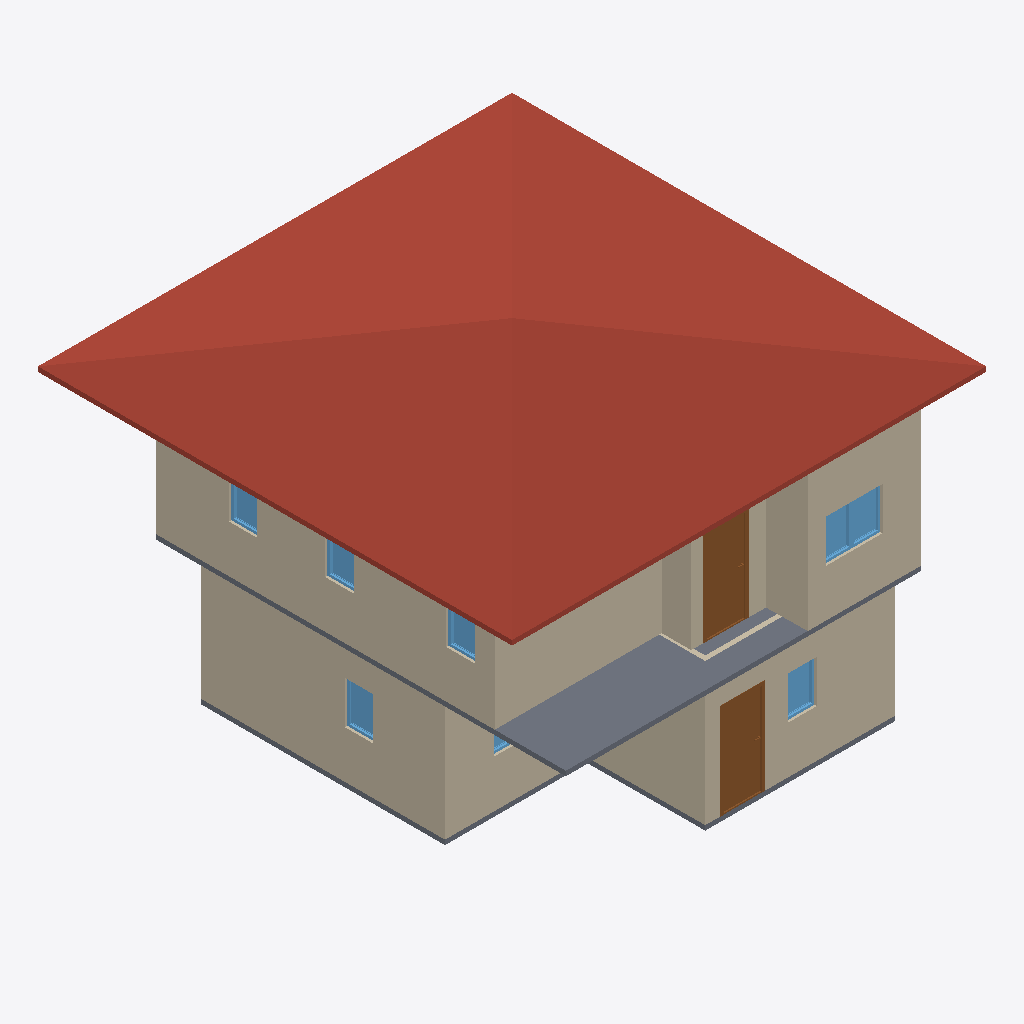
Isometric view of an IFC building model (IFC-SPF (STEP), schema IFC4, length unit metre), seen from the south-west, elements coloured by IFC class: 11 walls (beige), 8 windows (light blue), 2 slabs (grey), 2 doors (brown), 1 roof (red-brown).
Extent 10.0 m × 10.0 m × 7.1 m (x, y, z). Storeys (3): GF at 0.00 m; 2F at 3.00 m; Roof at 6.00 m. Elements (50): 27 IfcWall, 12 IfcWindow, 8 IfcDoor, 2 IfcSlab, 1 IfcRoof.

HEADER;
FILE_DESCRIPTION(('ViewDefinition[DesignTransferView]'),'2;1');
FILE_NAME('s03-activity.ifc','2025-09-02T13:17:34+08:00',(''),(''),'IfcOpenShell 0.8.3-post1','Bonsai 0.8.3-post1','');
FILE_SCHEMA(('IFC4'));
ENDSEC;
DATA;
#1=IFCPROJECT('2do6JKlBn5rAql$SYuBX2p',$,'My Project',$,$,$,$,(#14,#26),#9);
#31=IFCSITE('18FFEFAJXAxgqD7A3oOWQV',$,'My Site',$,$,#54,$,$,$,$,$,$,$,$);
#37=IFCBUILDING('0SpcR7_P13X8$oXn3biEbB',$,'My Building',$,$,#60,$,$,$,$,$,$);
#43=IFCBUILDINGSTOREY('0e1tQeDzXBpRi9A2dMQoml',$,'2F',$,$,#6157,$,$,$,$);
#67=IFCBUILDINGSTOREY('3n7mFoHQXFw8eFMZLPnMm5',$,'GF',$,$,#83,$,$,$,$);
#6131=IFCBUILDINGSTOREY('3o4KTI4Cz3lAeelDrAx4MK',$,'Roof',$,$,#6152,$,$,$,$);
#6288=IFCROOF('15kIUqmsj9muk7JYmuVEIL',$,'Roof',$,$,#6315,#6298,$,$);
#231=IFCWALL('0nCIJMeOvDhgRYkhEGzYxG',$,'Wall',$,$,#506,#237,$,$);
#2322=IFCWALL('1aOgaWTkn1kOA6CUcMxBOr',$,'Wall',$,$,#6187,#2328,$,$);
#6555=IFCSLAB('2xTbuNfaP8ZhUcadkuQFA6',$,'Slab',$,$,#6562,#6569,$,$);
#91=IFCWALL('0oUq6lmw5FxwaG1eSqlNzO',$,'Wall',$,$,#104,#99,$,$);
#2816=IFCWALL('2MKpQMZofA1xQ9d1rXE56B',$,'Wall',$,$,#6227,#2822,$,$);
#2716=IFCWALL('2gKdIEVIX8FuzJJYKGMsjZ',$,'Wall',$,$,#6207,#2722,$,$);
#256=IFCWALL('2nU8RgM$H7wOvqjZze$Sdc',$,'Wall',$,$,#538,#262,$,$);
#281=IFCWALL('1n8WXNIln23fxjDXMV1gax',$,'Wall',$,$,#570,#287,$,$);
#2791=IFCWALL('2gLIMjD_H5evoQUGOMh9Ek',$,'Wall',$,$,#6222,#2797,$,$);
#1341=IFCDOOR('3we72zdIb3u8TkMCsrAYiH',$,'Door',$,$,#1389,#1349,$,2.0,0.899999976158142,$,$,$);
#5542=IFCDOOR('1pFZmA$FD6BwzlF6scsJVn',$,'Door',$,$,#5606,#5551,$,2.0,0.899999976158142,$,$,$);
#1040=IFCSLAB('33P6g$BR13xu7CHU0dYTrV',$,'Slab',$,$,#1048,#1055,$,$);
#2766=IFCWALL('3_bCx_Zvf7_hNKCGW376Ch',$,'Wall',$,$,#6217,#2772,$,$);
#2741=IFCWALL('0OYpegwHf86PkWT9VJNrdj',$,'Wall',$,$,#6212,#2747,$,$);
#6381=IFCWINDOW('0yi0xyuAf02xo7zKUNNbsf',$,'Window',$,$,#6429,#6389,$,0.899999976158142,0.600000023841858,$,$,$);
#1702=IFCWINDOW('1apEl5e859lgp$4jihky82',$,'Window',$,$,#1767,#1712,$,0.899999976158142,0.600000023841858,$,$,$);
#6316=IFCWINDOW('1QMlGIU3jF4u6k_Wr7PzCQ',$,'Window',$,$,#6380,#6325,$,0.899999976158142,0.600000023841858,$,$,$);
#1937=IFCWINDOW('3nyibxFxf76920IcLDZp3t',$,'Window',$,$,#2002,#1947,$,0.899999976158142,0.600000023841858,$,$,$);
#4216=IFCWINDOW('3Hzk3r1e15ewhmx$_HWLod',$,'Window',$,$,#4280,#4225,$,0.899999976158142,0.600000023841858,$,$,$);
#4390=IFCWINDOW('3djl5zFNvFHQWN8zX7NXNA',$,'Window',$,$,#4454,#4399,$,0.899999976158142,0.600000023841858,$,$,$);
#4042=IFCWINDOW('1XrdVfPi1AAQxJlRONjuE$',$,'Window',$,$,#4106,#4051,$,0.899999976158142,0.600000023841858,$,$,$);
#131=IFCWALL('1Z7CO_BFL4EOigibcG_9py',$,'Wall',$,$,#142,#137,$,$);
#1768=IFCWINDOW('1cT8tc_jX3nO1PuAUmQ4TL',$,'Window',$,$,#1819,#1778,$,$,$,$,$,$);
ENDSEC;